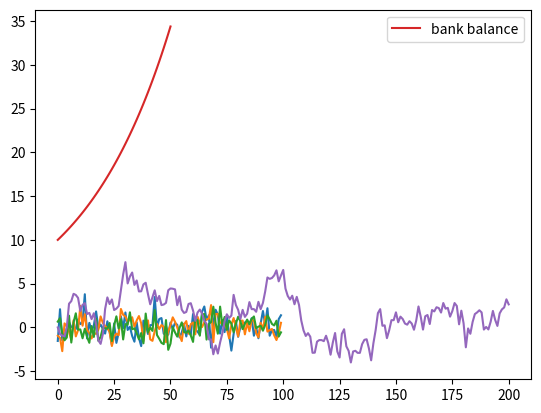
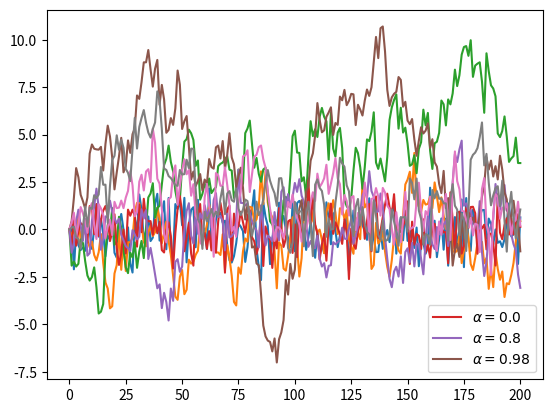

Write the Python code that produced these figures, in order.
# -*- coding: utf-8 -*-
"""
Created on Thu Sep  5 13:22:26 2024

[redacted]
"""

import numpy as np
import matplotlib.pyplot as plt

e_values = np.random.randn(100)
plt.plot(e_values)
plt.show()

ts_length = 100
e_values = []

for i in range(ts_length):
    e = np.random.randn()
    e_values.append(e)

plt.plot(e_values)
plt.show()


ts_length = 100
ϵ_values = []
i = 0
while i < ts_length:
    e = np.random.randn()
    ϵ_values.append(e)
    i = i + 1
plt.plot(ϵ_values)
plt.show()


r = 0.025         # interest rate
T = 50            # end date
b = np.empty(T+1) # an empty NumPy array, to store all b_t
b[0] = 10         # initial balance

for t in range(T):
    b[t+1] = (1 + r) * b[t]

plt.plot(b, label='bank balance')
plt.legend()
plt.show()


### Exercise 1

import numpy as np
import matplotlib.pyplot as plt
## setup
T = 200
alpha = 0.9
x = np.empty(T+1)
x[0] = 0

i = 0
while i<T:
    e = np.random.randn()
    x[i+1] = alpha*x[i] + e
    i = i +1
plt.plot(x)
plt.show()

### Exercise 2
plt.figure()

T = 200
alpha = 0
x1 = np.empty(T+1)
x1[0] = 0

i = 0
while i<T:
    e = np.random.randn()
    x1[i+1] = alpha*x1[i] + e
    i = i +1
plt.plot(x1)


T = 200
alpha = 0.8
x2 = np.empty(T+1)
x2[0] = 0

i = 0
while i<T:
    e = np.random.randn()
    x2[i+1] = alpha*x2[i] + e
    i = i +1
plt.plot(x2)


T = 200
alpha = 0.98
x3 = np.empty(T+1)
x3[0] = 0

i = 0
while i<T:
    e = np.random.randn()
    x3[i+1] = alpha*x3[i] + e
    i = i +1
plt.plot(x3)

plt.legend()
plt.show()

α_values = [0.0, 0.8, 0.98]
T = 200
x = np.empty(T+1)

for α in α_values:
    x[0] = 0
    for t in range(T):
        x[t+1] = α * x[t] + np.random.randn()
    plt.plot(x, label=f'$\\alpha = {α}$')

plt.legend()
plt.show()

### Exercise 3

import numpy as np
import matplotlib.pyplot as plt
## setup
T = 200
alpha = 0.9
x = np.empty(T+1)
x[0] = 0

i = 0
while i<T:
    e = np.random.randn()
    x[i+1] = alpha*abs(x[i]) + e
    i = i +1
plt.plot(x)
plt.show()

import numpy as np
import matplotlib.pyplot as plt
## setup
T = 200
alpha = 0.9
x = np.empty(T+1)
x[0] = 0

i = 0
while i<T:
    e = np.random.randn()
    if x[i] >= 0:
        x[i+1] = alpha*x[i] + e
    else:
        x[i+1] = -alpha*x[i] + e
    i = i +1
plt.plot(x)
plt.show()


n = 1000000 # sample size for Monte Carlo simulation

count = 0
for i in range(n):

    # drawing random positions on the square
    u, v = np.random.uniform(), np.random.uniform()

    # check whether the point falls within the boundary
    # of the unit circle centred at (0.5,0.5)
    d = np.sqrt((u - 0.5)**2 + (v - 0.5)**2)

    # if it falls within the inscribed circle, 
    # add it to the count
    if d < 0.5:
        count += 1

area_estimate = count / n

print(area_estimate * 4)  # dividing by radius**2